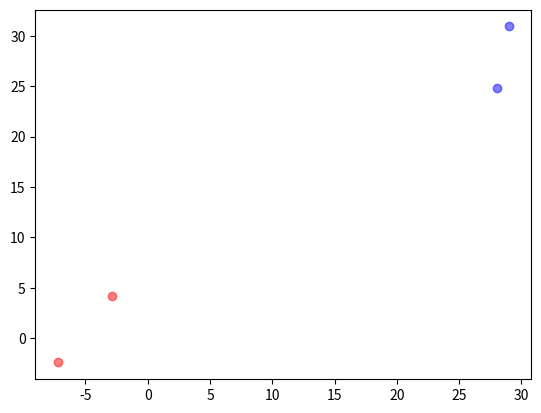

This figure's Python source:
import numpy as np
import matplotlib.pyplot as plt

# 学習データの生成
mu = [[0, 0], [30, 30]]
sigma = [[[20, 50], [50, 40]], [[40, -20], [-20, 40]]]
num = [2, 2]
dim = len(mu[0])
class_num = len(num)

X = np.empty([0, dim])
t = np.empty([0])

for i in range(class_num):
    X = np.append(X, np.random.multivariate_normal(mu[i], sigma[i], num[i]), axis=0)
    tSize = t.shape[0]

    for j in range(X.shape[0] - tSize):
        t = np.append(t, i)

plt.scatter(X[t == 0, 0], X[t == 0, 1], color="red", alpha=0.5)
plt.scatter(X[t == 1, 0], X[t == 1, 1], color="blue", alpha=0.5)
plt.show()


